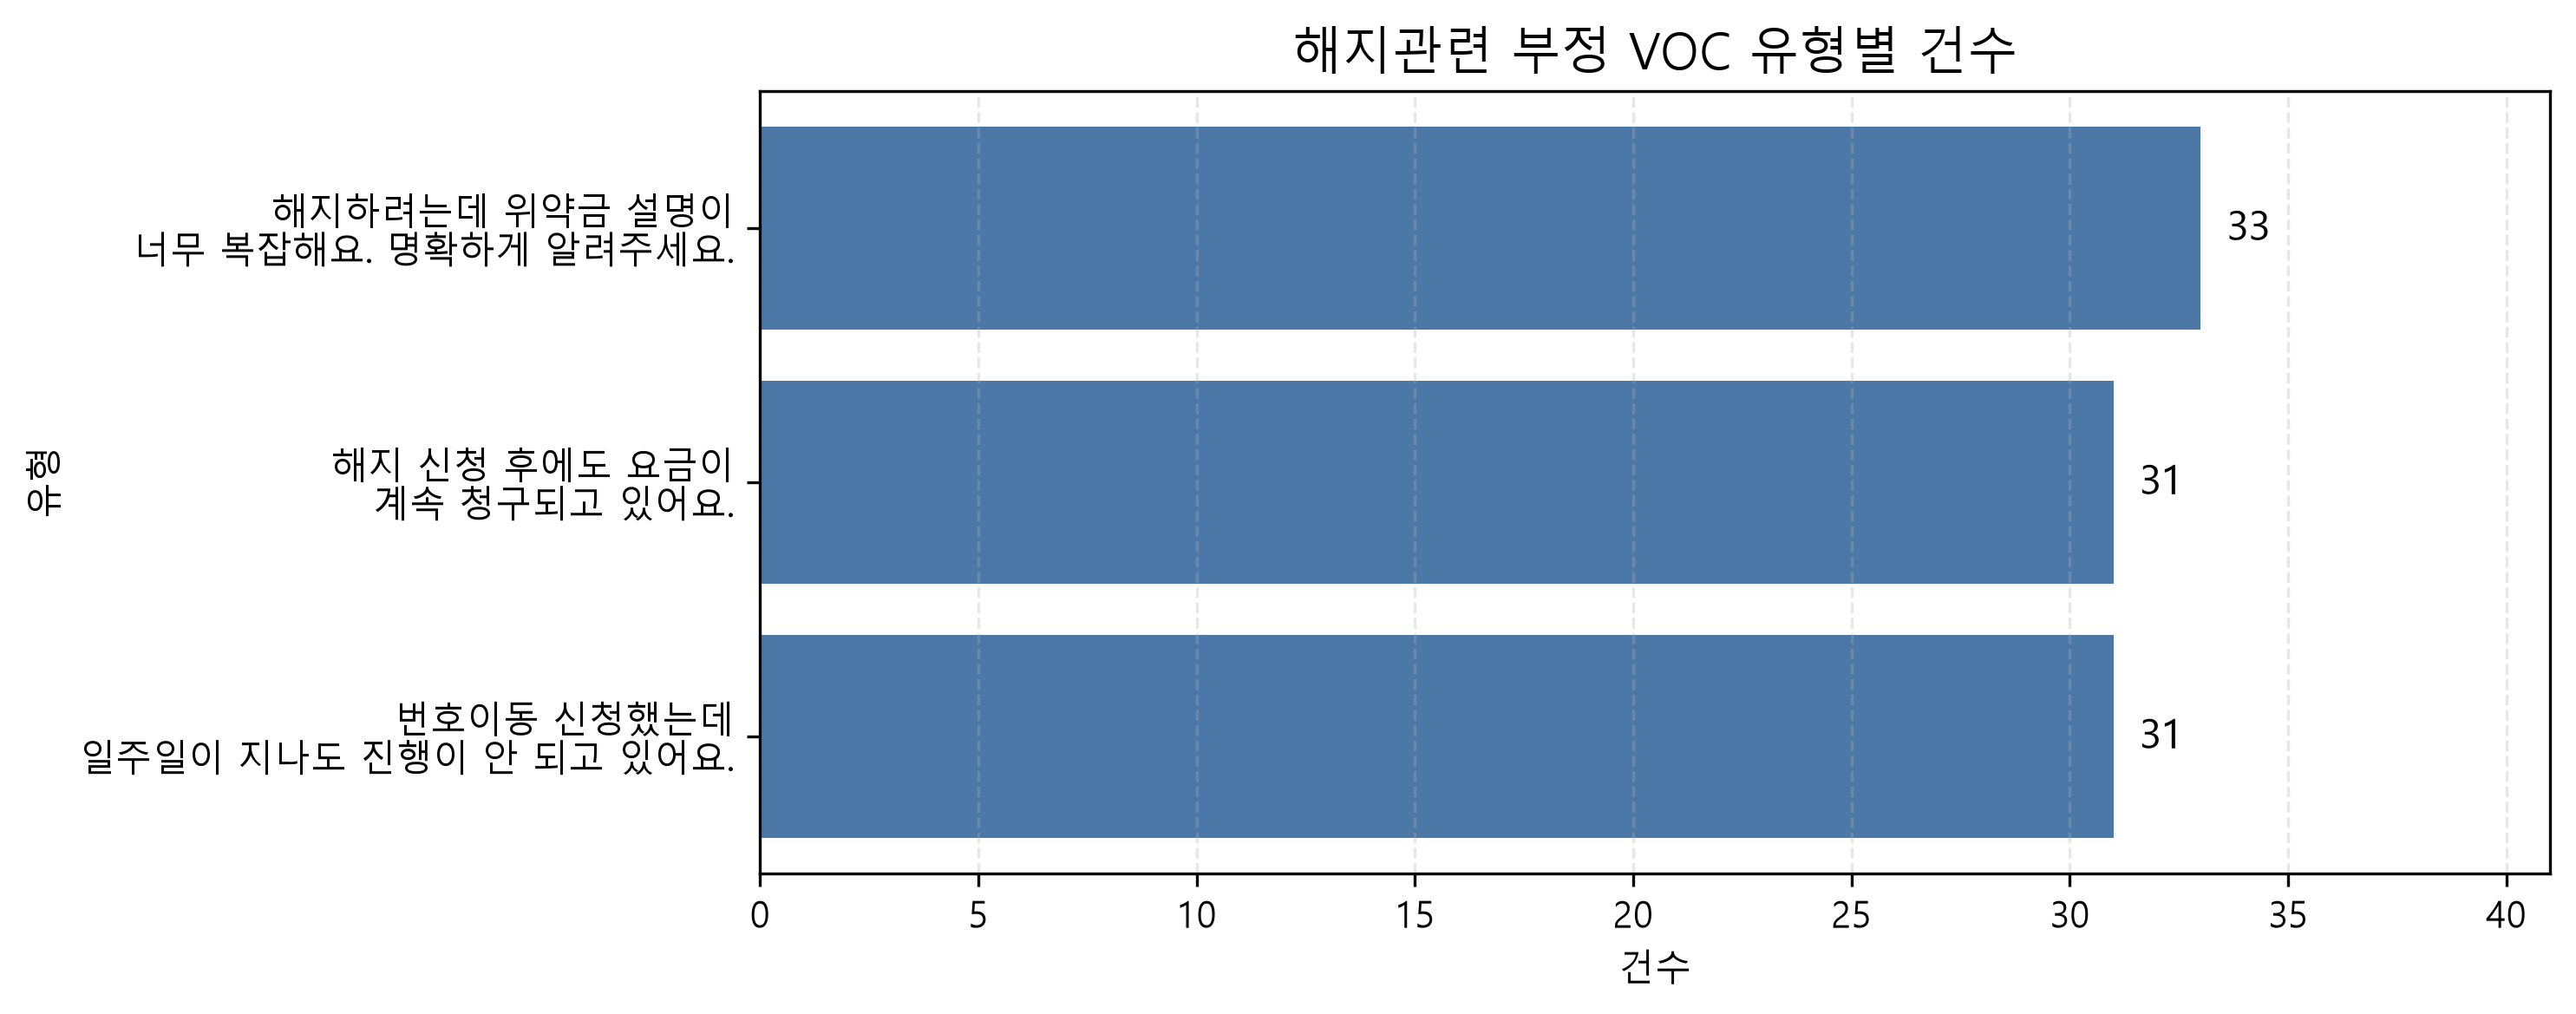

The script that saved this image:
import pandas as pd
import matplotlib.pyplot as plt
from pathlib import Path

# raw/data_voc.csv에서 해지관련 + 부정 VOC 원문을 다시 읽어 집계
voc = pd.read_csv(Path(__file__).resolve().parents[1] / 'raw' / 'data_voc.csv')
subset = voc[(voc['category'] == '해지관련') & (voc['sentiment'] == '부정')]['content']
counts = subset.value_counts().reset_index()
counts.columns = ['content', 'count']

# 긴 라벨을 적당히 줄바꿈
label_map = {
    '해지하려는데 위약금 설명이 너무 복잡해요. 명확하게 알려주세요.': '해지하려는데 위약금 설명이\n너무 복잡해요. 명확하게 알려주세요.',
    '해지 신청 후에도 요금이 계속 청구되고 있어요.': '해지 신청 후에도 요금이\n계속 청구되고 있어요.',
    '번호이동 신청했는데 일주일이 지나도 진행이 안 되고 있어요.': '번호이동 신청했는데\n일주일이 지나도 진행이 안 되고 있어요.'
}
counts['label'] = counts['content'].map(label_map)

# 건수가 많은 유형이 위로 오게 정렬
counts = counts.sort_values('count', ascending=False).reset_index(drop=True)

plt.rcParams['font.family'] = 'Malgun Gothic'
fig, ax = plt.subplots(figsize=(10, 4))

bars = ax.barh(counts['label'], counts['count'], color='#4C78A8')
ax.invert_yaxis()

# 막대 끝에 건수 숫자 표시
for bar, value in zip(bars, counts['count']):
    ax.text(value + 0.6, bar.get_y() + bar.get_height() / 2, str(value), va='center', ha='left', fontsize=11)

ax.set_title('해지관련 부정 VOC 유형별 건수', fontsize=14)
ax.set_xlabel('건수')
ax.set_ylabel('유형')
ax.set_xlim(0, max(counts['count']) + 8)
ax.grid(axis='x', linestyle='--', alpha=0.3)

plt.tight_layout()
output_path = Path(__file__).resolve().parent / '02_해지관련_불만유형.png'
plt.savefig(output_path, dpi=300, bbox_inches='tight')
print(f'저장 완료: {output_path}')
plt.show()
